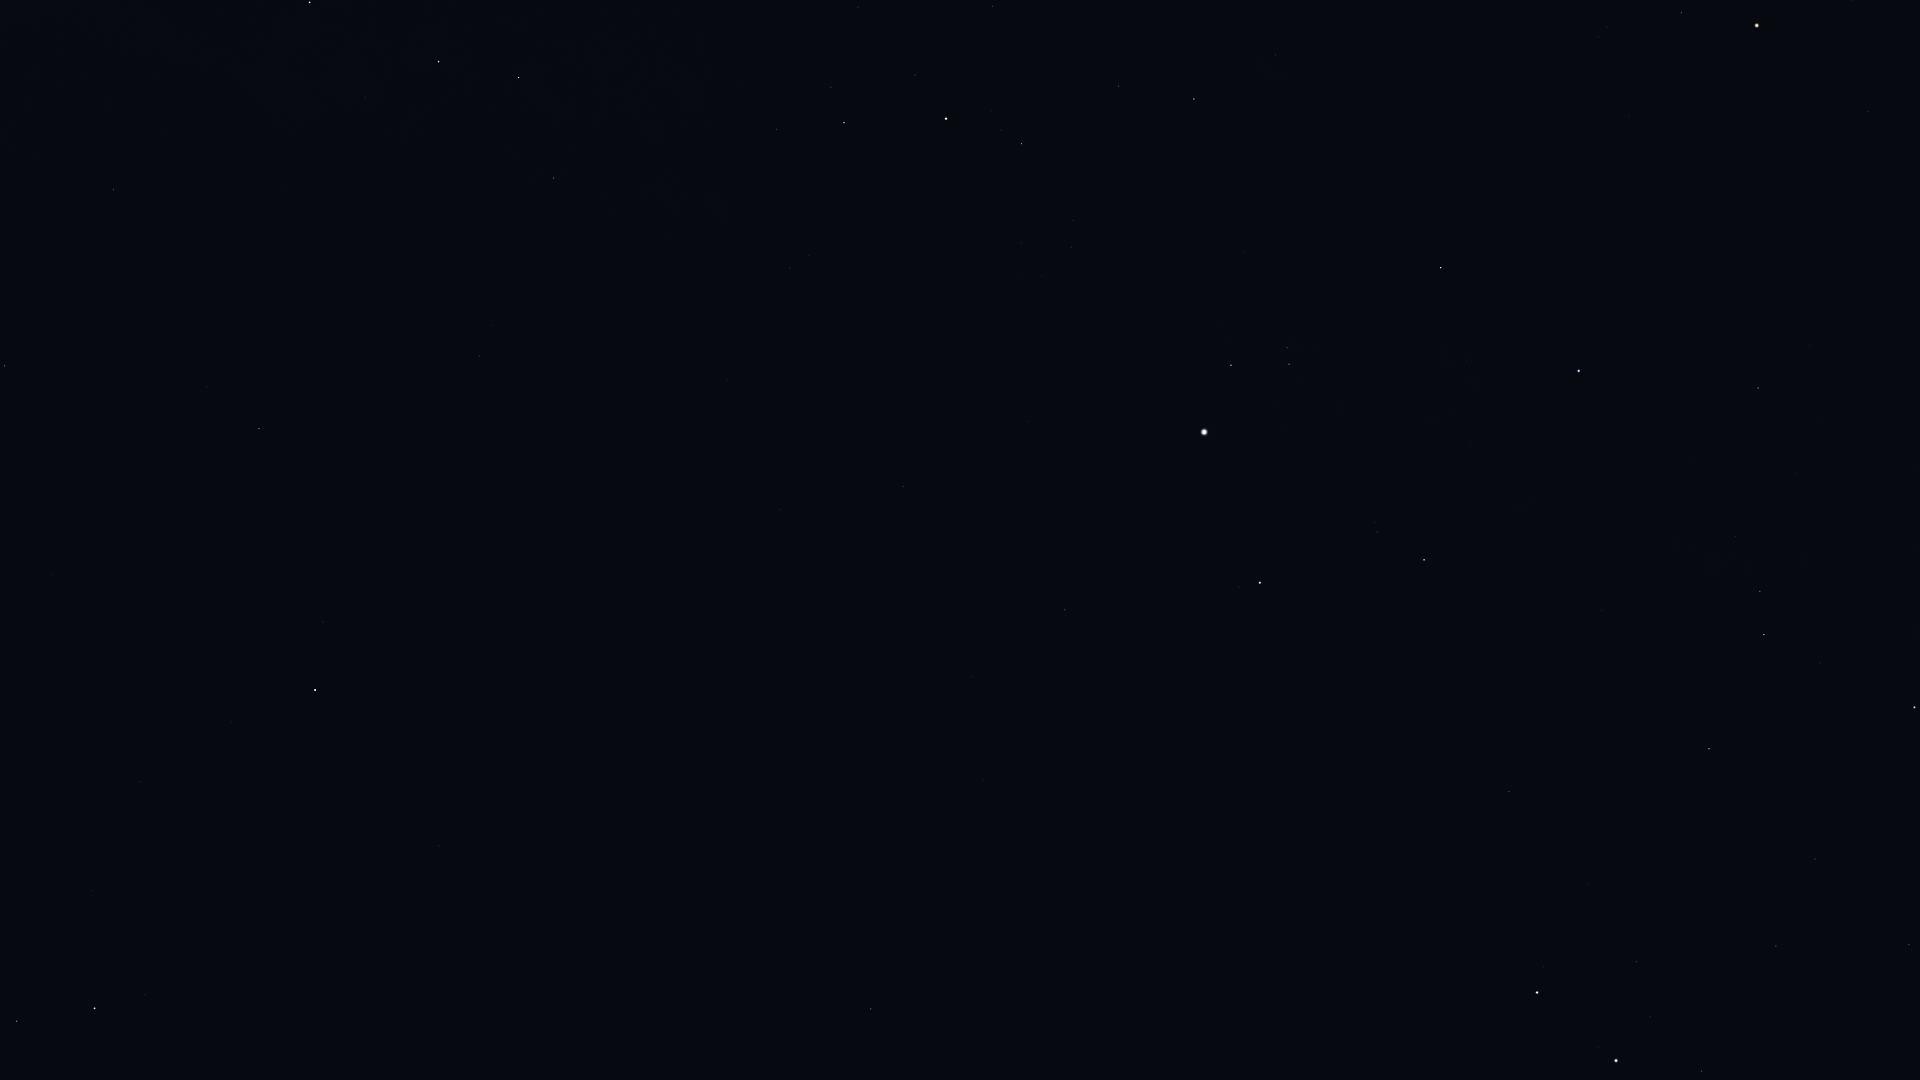

The data file committed next to this chart (first rows):
Star_ID, Name, X, Y
746, Caph, 310, 2
107418, Castula, 448, 28
6686, Ruchbah, 519, 78
8886, Segin, 554, 178
13192, Nushagak, 552, 387
13268, Miram, 776, 129
14328, HIP 14328, 844, 123
14668, Misam, 993, 6
15863, Mirfak, 946, 119
16228, HIP 16228, 790, 268
17358, HIP 17358, 1022, 144
17959, HIP 17959, 629, 455
18505, HIP 18505, 780, 365
18532, HIP 18532, 1194, 99
18614, Menkib, 1275, 55
20889, Ain, 1681, 13
21421, Aldebaran, 1757, 25
21881, HIP 21881, 1629, 116
22783, HIP 22783, 780, 510
23015, Hassaleh, 1441, 268
23416, Almaaz, 1231, 365
23453, Saclateni, 1287, 348
23767, Haedus, 1289, 364
24003, Mago, 725, 562
24608, Capella, 1204, 432
25110, HIP 25110, 535, 640
25428, Elnath, 1579, 371
26451, Tianguan, 1758, 388
27913, HIP 27913, 1796, 474
28360, Menkalinan, 1260, 583
28380, Mahasim, 1424, 560
28716, HIP 28716, 1807, 525
28734, HIP 28734, 1735, 536
29434, HIP 29434, 1908, 558
29655, HIP 29655, 1760, 591
30060, HIP 30060, 972, 677
30343, HIP 30343, 1764, 634
30860, Lucilinburhuc, 1398, 687
30883, HIP 30883, 1820, 663
31681, HIP 31681, 1914, 707
32246, HIP 32246, 1709, 749
32916, Nervia, 1358, 781
33018, HIP 33018, 1509, 791
33449, HIP 33449, 983, 780
34088, HIP 34088, 1815, 859
34693, HIP 34693, 1588, 883
35350, HIP 35350, 1909, 944
35550, HIP 35550, 1776, 946
36046, HIP 36046, 1637, 961
36145, HIP 36145, 1165, 896
36850, Castor, 1537, 992
36962, HIP 36962, 1650, 1017
37740, HIP 37740, 1701, 1071
37826, Pollux, 1616, 1060
40687, Násti, 869, 974
41704, Muscida, 871, 1009
58952, Tonatiuh, 342, 1000
61177, Funi, 309, 1060
72607, Kochab, 95, 1008
73136, Baekdu, 97, 988
... 5 more rows
